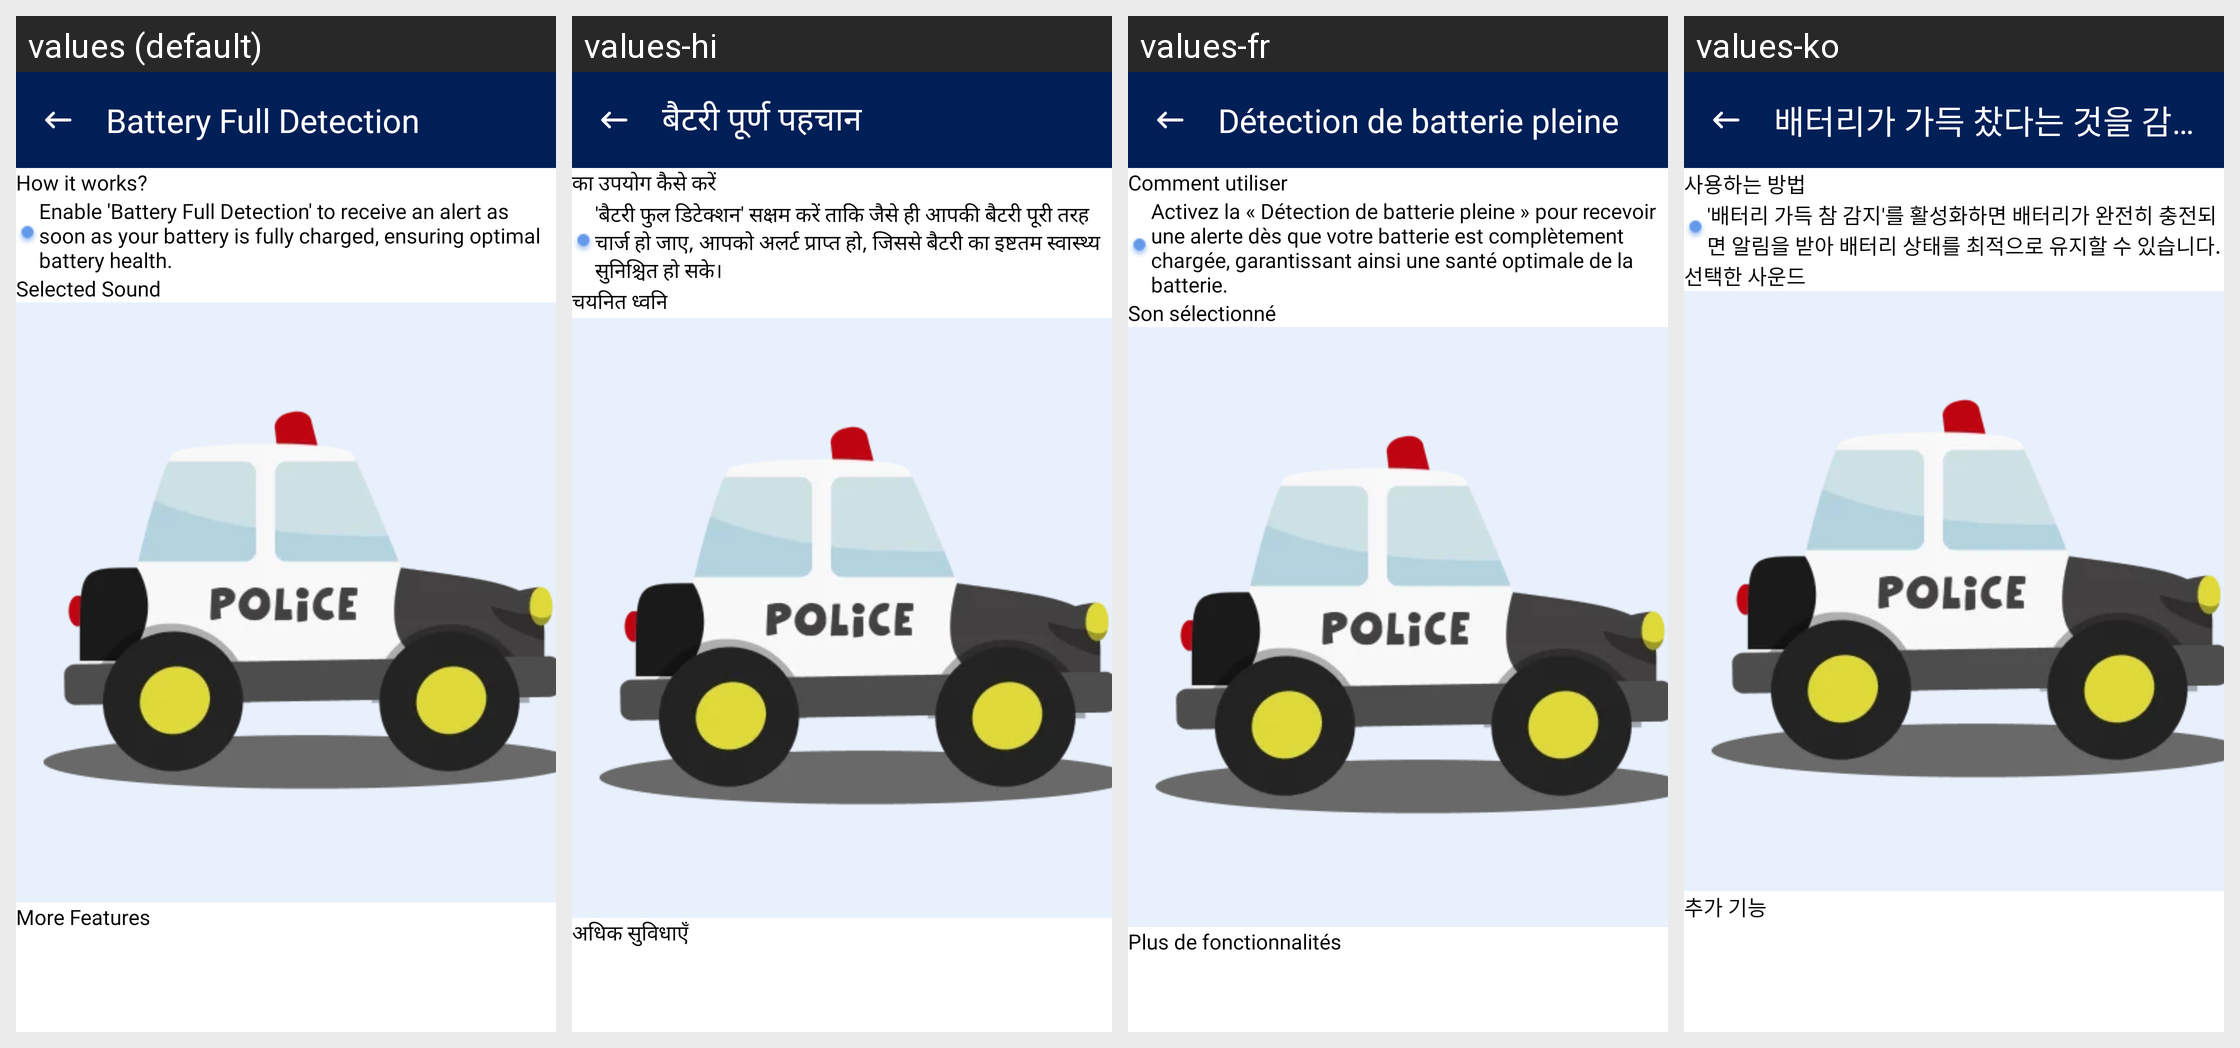

Locale-by-locale string values for the Android screen shown in this grid:
Android screen res/layout/fragment_battery_full_detection.xml rendered under 4 locales, left to right: values (default), values-hi, values-fr, values-ko. Device: Nexus 5 (rendered at 1080×1920; each locale shown at half size, 540×960, under a caption strip naming it); theme Theme.DontTouchMyPhone.
Other locales in the repository, not shown: values-es, values-pt, values-zh.
Strings drawn on this screen, with the default value and each locale's value (text and hints the layout hard-codes, and strings that could not be matched under every locale, appear in the picture but are not listed):

battery_full_ndetection
  values: Battery Full
      Detection
  values-hi: बैटरी पूर्ण पहचान
  values-fr: Détection de batterie pleine
  values-ko: 배터리가 가득 찼다는 것을 감지합니다

action_how_to_use
  values: How it works?
  values-hi: का उपयोग कैसे करें
  values-fr: Comment utiliser
  values-ko: 사용하는 방법

enable_battery_full_detection
  values: Enable 'Battery Full Detection' to receive an alert as soon as your battery is fully charged, ensuring optimal battery health.
  values-hi: 'बैटरी फुल डिटेक्शन' सक्षम करें ताकि जैसे ही आपकी बैटरी पूरी तरह चार्ज हो जाए, आपको अलर्ट प्राप्त हो, जिससे बैटरी का इष्टतम स्वास्थ्य सुनिश्चित हो सके।
  values-fr: Activez la « Détection de batterie pleine » pour recevoir une alerte dès que votre batterie est complètement chargée, garantissant ainsi une santé optimale de la batterie.
  values-ko: '배터리 가득 참 감지'를 활성화하면 배터리가 완전히 충전되면 알림을 받아 배터리 상태를 최적으로 유지할 수 있습니다.

selected_sound
  values: Selected Sound
  values-hi: चयनित ध्वनि
  values-fr: Son sélectionné
  values-ko: 선택한 사운드

more_features
  values: More Features
  values-hi: अधिक सुविधाएँ
  values-fr: Plus de fonctionnalités
  values-ko: 추가 기능
